Run: headless pygame with SDL's dummy video driver; simulated clock (each Clock.tick advances the game by its frame time, no real sleeping); random seed 0; keys injected as events and as key.get_pressed() state; no mouse input.
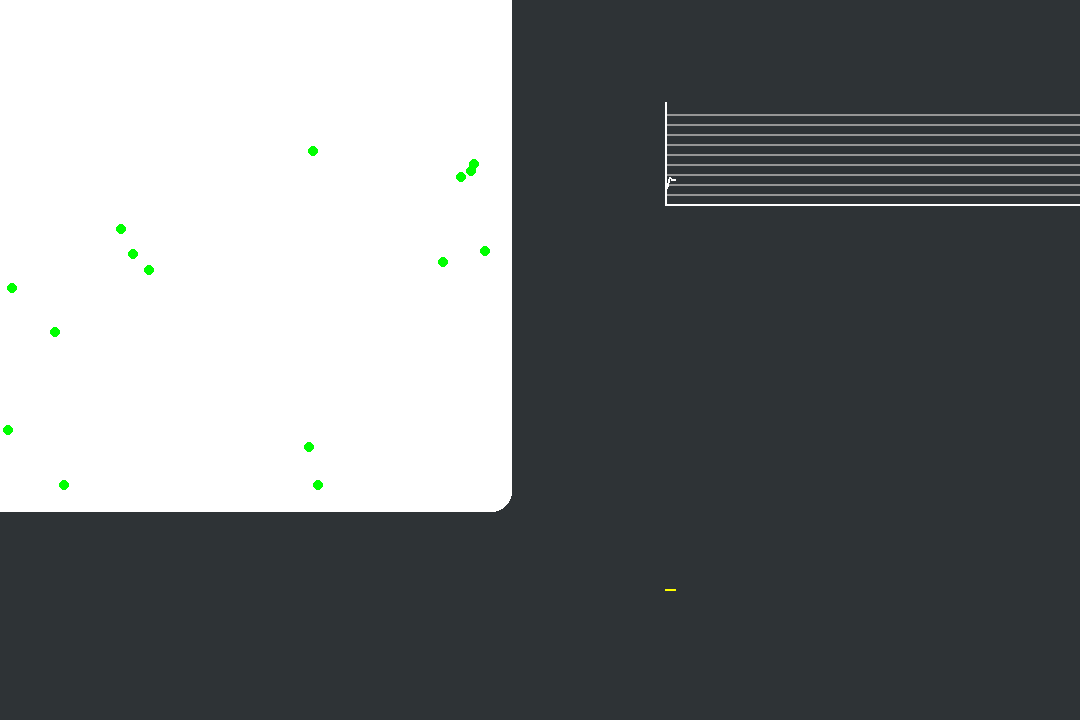
Frame 1 of 4 · flips 1–60 · no input
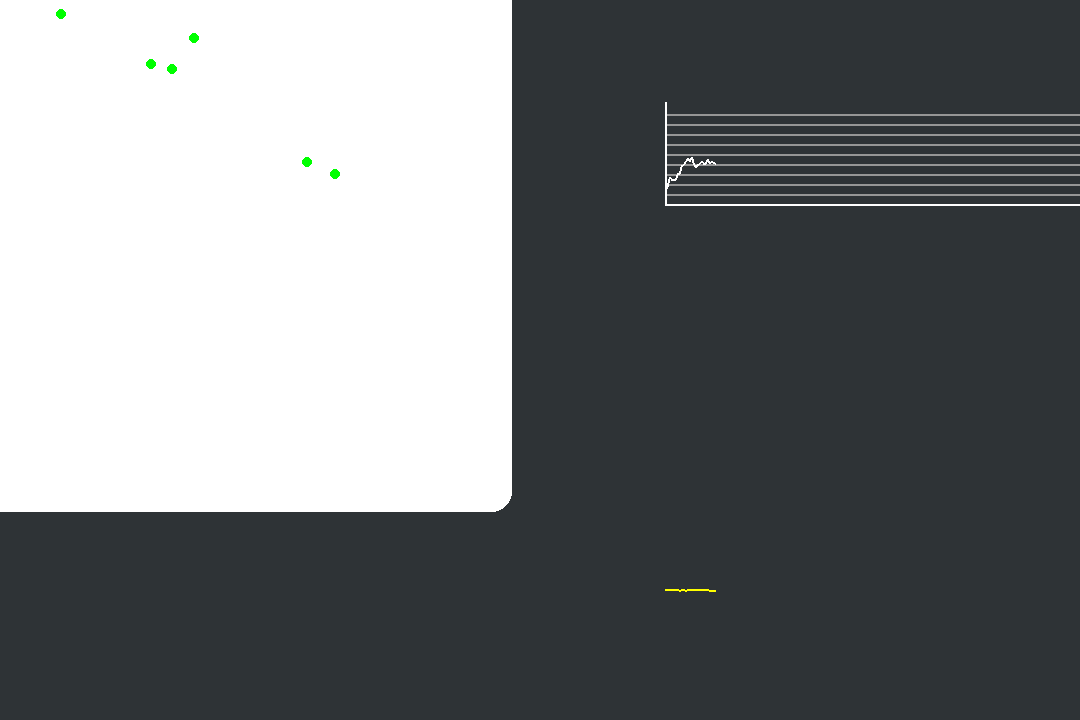
Frame 2 of 4 · flips 61–180 · tapped SPACE, RETURN · held RIGHT (→), D
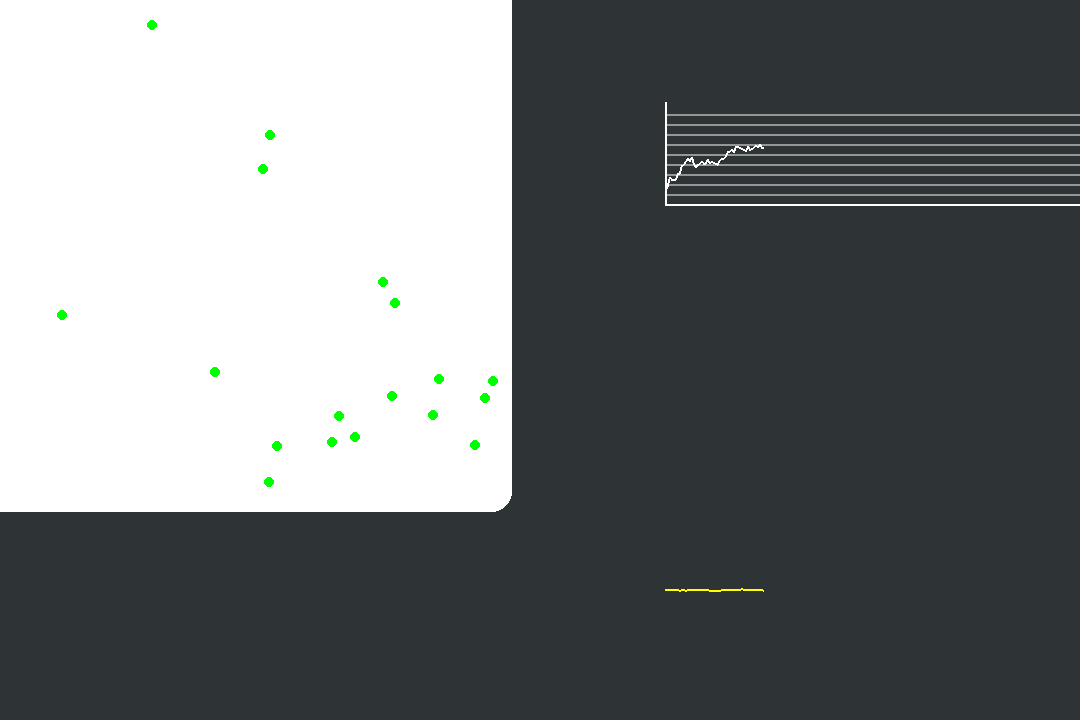
Frame 3 of 4 · flips 181–300 · held DOWN (↓), S
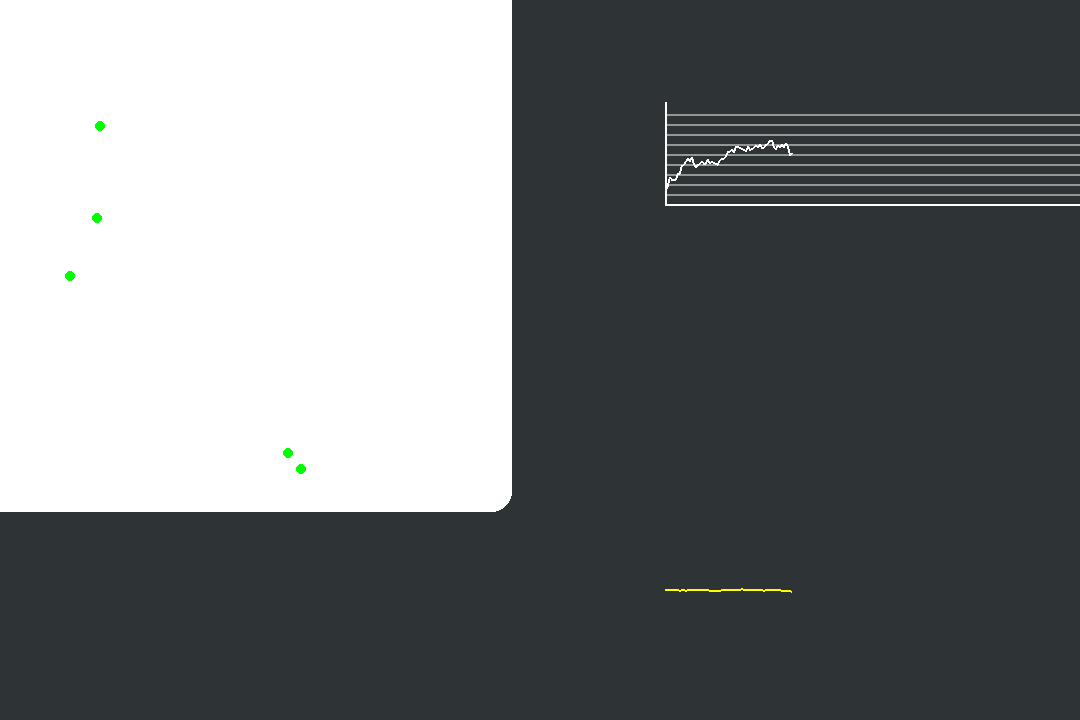
Frame 4 of 4 · flips 301–420 · held LEFT (←), A, UP (↑), W

The pygame program that drew these frames:

import pygame,random,math

WIDTH,HEIGHT = 1080,720
WIN = pygame.display.set_mode((WIDTH,HEIGHT))
W,H = 512,512

class Food:

    def __init__(self,x,y):
        self.x = x
        self.y = y
    def draw(self):
        pygame.draw.circle(WIN,(0,255,0),(int(self.x),int(self.y)),5)

class Agent:
    def __init__(self,x,y,speed,reproductive_urge,energy,sense_radius):
        self.x = x
        self.y = y
        self.speed = speed
        self.reproductive_urge = reproductive_urge
        self.energy = energy
        self.sense_radius = sense_radius
        self.food_eaten = 0
        self.dir = 0
        self.turnspeed = 0.1
        self.split = False
        self.SPLIT = True
        self.done = False
    def draw(self):
        pygame.draw.circle(WIN,(self.speed*30,0,200-self.speed*30),(int(self.x),int(self.y)),5)
    def move(self,FOODS,AGENTS):
        if self.done == False:
            self.x += self.speed*math.cos(self.dir)
            self.y += self.speed*math.sin(self.dir)
            self.energy -= self.speed/2
            # If Food is near agent, eat it
            for food in FOODS:
                # get dist
                dist = math.sqrt((food.x-self.x)**2+(food.y-self.y)**2)
                if dist < 10:
                    self.food_eaten += 1
                    FOODS.remove(food)
                    self.energy += 25

                elif dist < self.sense_radius:
                    self.dir += self.turnspeed*(math.atan2(food.y-self.y,food.x-self.x)-self.dir)
                else:
                    self.dir += self.turnspeed*(random.random()-0.5)/4
                # if on edge: end
            if self.x < 0 or self.x > W or self.y < 0 or self.y > H:
                self.done = True
                if self.food_eaten == 0:
                    AGENTS.remove(self)
            if self.energy < 0:
                AGENTS.remove(self)
            if self.food_eaten == 2:
                if self.SPLIT == True:
                    self.split = True
                    self.food_eaten = 0
                

FOODS = []
FD = 50
for i in range(FD):
    x = random.randint(0,W)
    y = random.randint(0,H)
    FOODS.append(Food(x,y))

AGENTS = []
AG = 10
for i in range(AG):
    x = random.randint(0,W)
    y = random.randint(0,H)
    AGENTS.append(Agent(x,y,0.5,0.5,100,50))

SP = False
gen = 0
GENS = []
AD = 0
AVG_SPEED = []
AVG = 0
S = False
m = 400
while True:

    

    Keys = pygame.key.get_pressed()
    
    if Keys[pygame.K_LEFT]:
        m -= 1
    if Keys[pygame.K_RIGHT]:
        m += 1



    pygame.draw.rect(WIN,(255,255,255),(-50,-50,562,562),0,20)
    for i in range(len(FOODS)-1):
        FOODS[i].draw()
    AD = 0
    while AD < len(AGENTS)-1:
        AVG = 0
        for i in range(len(AGENTS)-1):
            if len(AGENTS)-1 > 0:
                try:
                    AVG += AGENTS[i].speed
                    if S: AGENTS[i].draw()
                    AGENTS[i].move(FOODS,AGENTS)
                    if AGENTS[i].done == True: AD += 1
                    if AGENTS[i].split == True:
                        AGENTS.append(Agent(AGENTS[i].x,AGENTS[i].y,AGENTS[i].speed+(random.random()-.5)*.1,AGENTS[i].reproductive_urge,AGENTS[i].energy,AGENTS[i].sense_radius))
                        AGENTS[i].split = False
                except: pass
    if AD == len(AGENTS)-1:
        
        if not SP:
            GENS.append(len(AGENTS))
            if len(AGENTS)-1 > 0: AVG_SPEED.append(AVG/(len(AGENTS)-1))
            gen += 1
            SP = True
            for ag in AGENTS:
                ag.done = False
                ag.energy = 100
                ag.food_eaten = 0
                ag.x = random.randint(0,W)
                ag.y = random.randint(0,H)
                FOODS = []
                for i in range(FD):
                    x = random.randint(0,W)
                    y = random.randint(0,H)
                    FOODS.append(Food(x,y))
    else:
        SP = False

    for event in pygame.event.get():
        if event.type == pygame.QUIT:
            pygame.quit()
            quit()
    for x in range(10,100,10):
        pygame.draw.line(WIN,(150,150,150),(W*1.3,H*.4-x),(WIDTH,H*.4-x),2)
    pygame.draw.line(WIN,(255,255,255),(W*1.3,H*.4),(WIDTH,H*.4),2)
    pygame.draw.line(WIN,(255,255,255),(W*1.3,H*.4),(W*1.3,H*.2),2)
    for G in range(len(GENS)-1):
        
        if len(GENS)-1 > 0:
            if G > 0:
                pygame.draw.line(WIN,(255,255,255),(W*1.3+(G-1)*2,H*.4-GENS[G-1]),(W*1.3+G*2,H*.4-GENS[G]),2)
                pygame.draw.line(WIN,(255,255,0),(W*1.3+(G-1)*2,H*1.2-AVG_SPEED[G-1]*50),(W*1.3+G*2,H*1.2-AVG_SPEED[G]*50),2)
    if len(GENS) > (WIDTH-W*1.3)/2+3:
        GENS.pop(0)
        AVG_SPEED.pop(0)

    pygame.display.update()
    WIN.fill((46,51,54))
